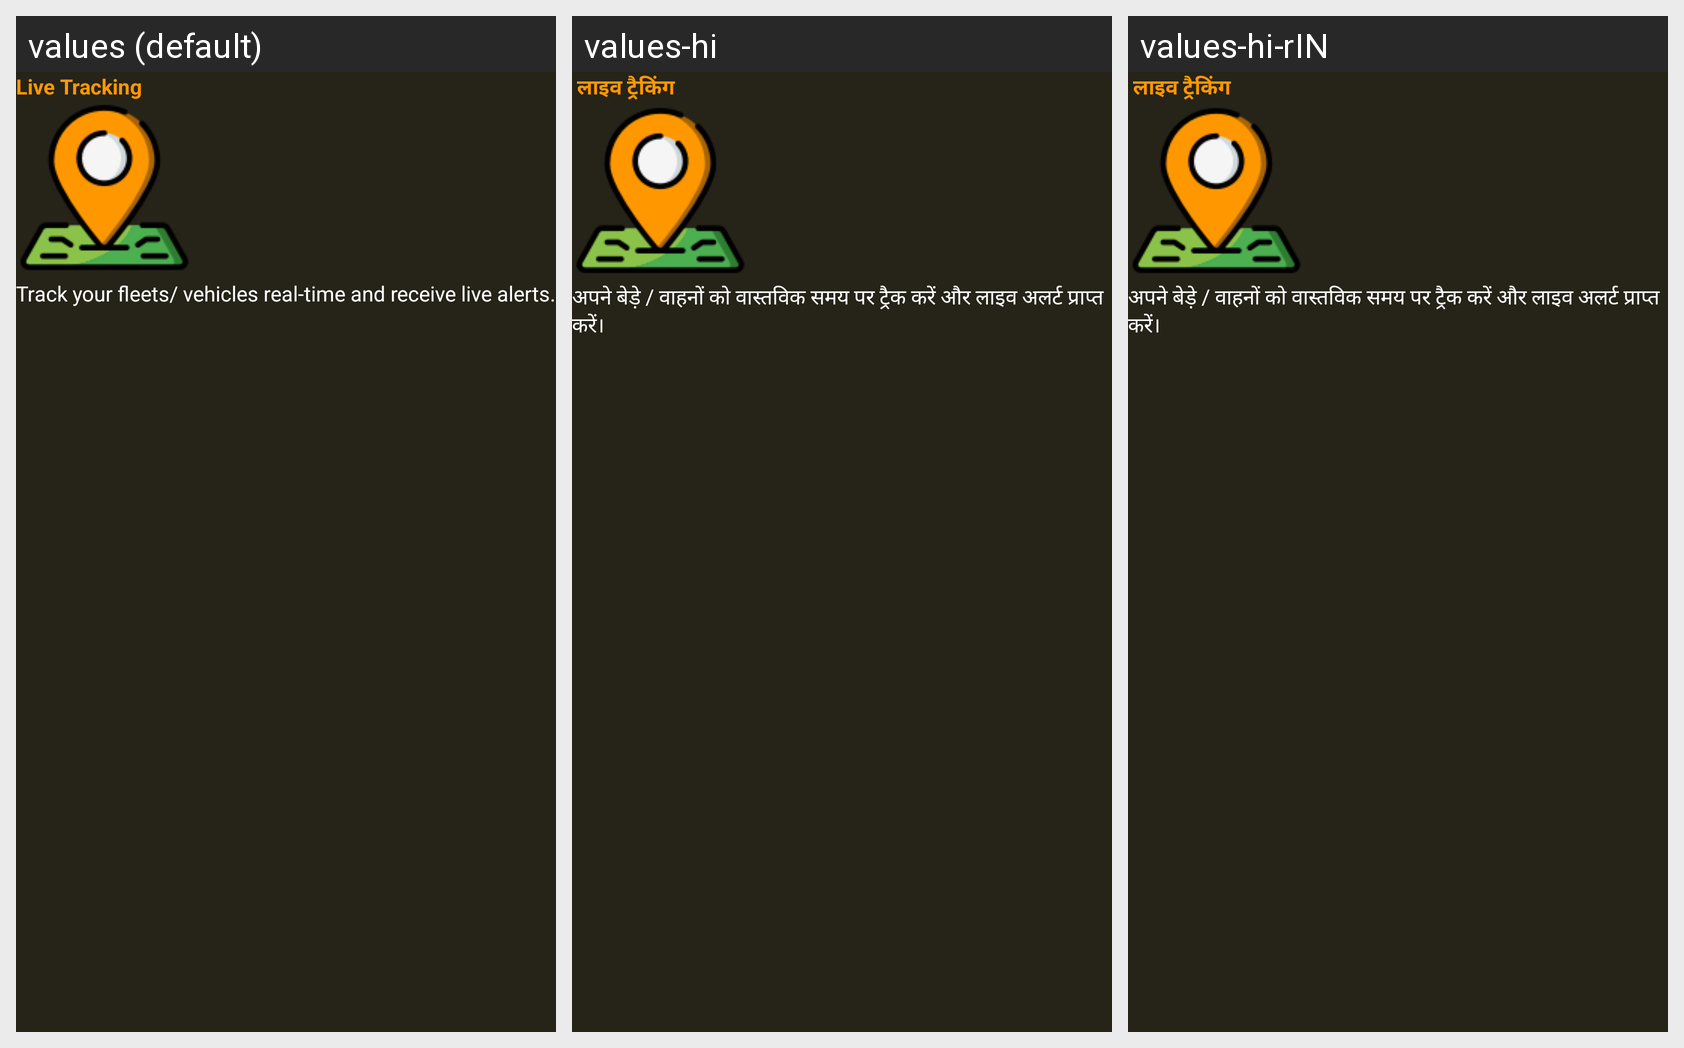

For this localized Android screen grid, give each drawn string resource with its value in every locale shown.
Android screen res/layout/fragment_fragment_inteo_four.xml rendered under 3 locales, left to right: values (default), values-hi, values-hi-rIN. Device: Nexus 5 (rendered at 1080×1920; each locale shown at half size, 540×960, under a caption strip naming it); theme AppTheme.
Strings drawn on this screen, with the default value and each locale's value (text and hints the layout hard-codes, and strings that could not be matched under every locale, appear in the picture but are not listed):

live_tracking
  values: Live Tracking
  values-hi:  लाइव ट्रैकिंग
  values-hi-rIN:  लाइव ट्रैकिंग

provides_real_time_location_and_status_of_ride_participants_on_live_map
  values: Track your fleets/ vehicles real-time and receive live alerts.
  values-hi: अपने बेड़े / वाहनों को वास्तविक समय पर ट्रैक करें और लाइव अलर्ट प्राप्त करें।
  values-hi-rIN: अपने बेड़े / वाहनों को वास्तविक समय पर ट्रैक करें और लाइव अलर्ट प्राप्त करें।
